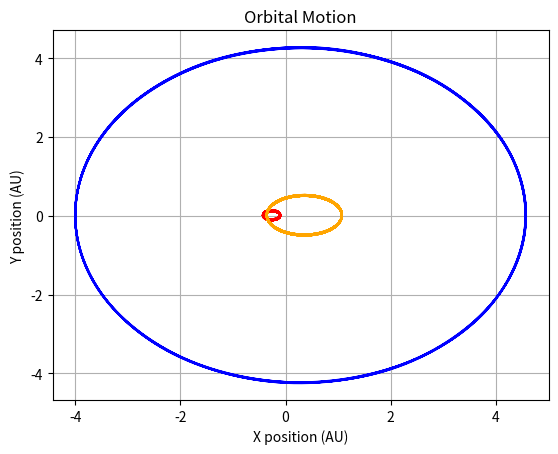
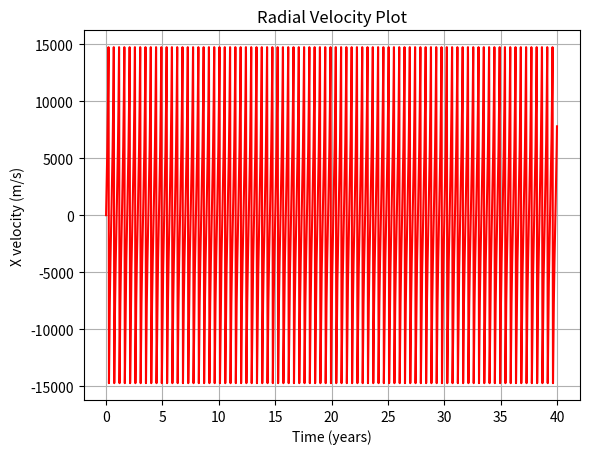

These charts were generated, in order, by the following Python code:
#!/usr/bin/env python3
# -*- coding: utf-8 -*-
"""
Created on Fri Nov  5 09:16:29 2021

@author: ayastan1930
"""

import pandas as pd
import numpy as np
import scipy.integrate as sp
import matplotlib.pyplot as plt
import math
from scipy.signal import argrelextrema
import csv

'''
x[0] - Sun x position
x[1] - Sun velocity in x direction
x[2] - Sun y position
x[3] - Sun velocity in y direction
x[4] - Jupiter x position
x[5] - Jupiter velocity in x direction
x[6] - Jupiter y position
x[7] - Jupiter velocity in y direction
x[8] - Earth x position
x[9] - Earth x velocity
x[10] - Earth y position
x[11] - Earth y velocity
'''


mass_b = 5.972e24
mass_star = 1*1.989*10**30
mass_sun = 2.5*1.989*10**30

b_star_ratio = mass_b/mass_star 
b_sun_ratio = mass_b/mass_sun

g_sun = 1.98279e-29*2.5*1.989e+30
g_star = 1.98279e-29*1*1.989e+30




def fod_planet(x, t):
    sun_star_vector = ((x[0]-x[4])**2 + (x[2]-x[6])**2)**1.5
    sun_b_vector = ((x[0]-x[8])**2 + (x[2]-x[10])**2)**1.5
    star_sun_vector = ((x[4] - x[0])**2 + (x[6] - x[2])**2)**1.5
    star_b_vector = ((x[4] - x[8])**2 + (x[6] - x[10])**2)**1.5
    b_sun_vector = ((x[8]-x[0])**2 + (x[10]-x[2])**2)**1.5
    b_star_vector = ((x[8] - x[4])**2 + (x[10] - x[6])**2)**1.5

  
    
    derivs = [x[1], -(4*np.pi**2+g_star)*(1/3.5)*((x[0]-x[4])/sun_star_vector) -
             
              (4*np.pi**2)*b_sun_ratio*((x[0]-x[8])/sun_b_vector),
              
              x[3], -(4*np.pi**2+g_star)*(1/3.5)*((x[2]-x[6])/sun_star_vector) -
              
              (4*np.pi**2)*b_sun_ratio*((x[2]-x[10])/sun_b_vector),
              
              x[5], -(4*np.pi**2+g_sun)*(2.5/3.5)*(x[4]-x[0])/star_sun_vector -
              
              (4*np.pi**2)*b_star_ratio*(x[4]-x[8])/star_b_vector,
              
              x[7], -(4*np.pi**2+g_sun)*(2.5/3.5)*(x[6]-x[2])/star_sun_vector -
              
              (4*np.pi**2)*b_star_ratio*(x[6]-x[10])/star_b_vector, 
              
              x[9], -4*(np.pi**2)*((x[8]-x[0])/b_sun_vector) -
              
              4*(np.pi**2)*((x[8]-x[4])/b_star_vector), 
              
              x[11], -(4*np.pi**2)*((x[10]-x[2])/b_sun_vector) -
              
              (4*np.pi**2)*((x[10]-x[6])/b_star_vector) 
              ]
    return derivs

peri_star = 1.5
peri_b = 5

period_star = ((peri_star)**3)**(1/2)
period_b = (peri_b**3)**(1/2)


sun_pos = (mass_star*peri_star)/(mass_sun+mass_star)
star_pos = peri_star - sun_pos
b_pos = peri_b - sun_pos

speed_sun = (2*np.pi*sun_pos)/(period_star)
speed_star = (2*np.pi*star_pos)/(period_star)

speed_sun_1 = 0.9
speed_star_1 = 3.94

b_peri_speed = (2*np.pi*b_pos)/(period_b)
b_peri_speed_1 = 4.2



t = np.linspace(0.0, 40, num=50000 ) 

ic = [-sun_pos, 0, 0, -speed_sun_1,
      star_pos, 0, 0, speed_star_1,
      b_pos, 0, 0, b_peri_speed_1
      ]



soln = sp.odeint(fod_planet, ic, t)

soln_ms = soln[:, 1]*4743.18

soln_AU_year = soln[:, 1]

df = pd.DataFrame({'rad_x_vel': soln_ms, 'years': t }, columns=['rad_x_vel', 'years'])


plto1= plt.figure(1)
plt.plot(soln[:, 0], soln[:,2],'red')
plt.plot(soln[:, 4], soln[:,6], 'orange')
plt.plot(soln[:, 8], soln[:,10], 'blue')
plt.grid('k')
plt.xlabel('X position (AU)')
plt.ylabel('Y position (AU)')
plt.title('Orbital Motion')


plot2 = plt.figure(2)
plt.plot(t, soln_ms,'red')
plt.grid('k')
plt.ylabel('X velocity (m/s)')
plt.xlabel('Time (years)')
plt.title('Radial Velocity Plot')


plt.show()


#rad_vel_habitable = soln_ms

#np.savetxt("data_4_binary.csv", df, delimiter=",")

df.to_csv('Sim3.csv', index = False)

